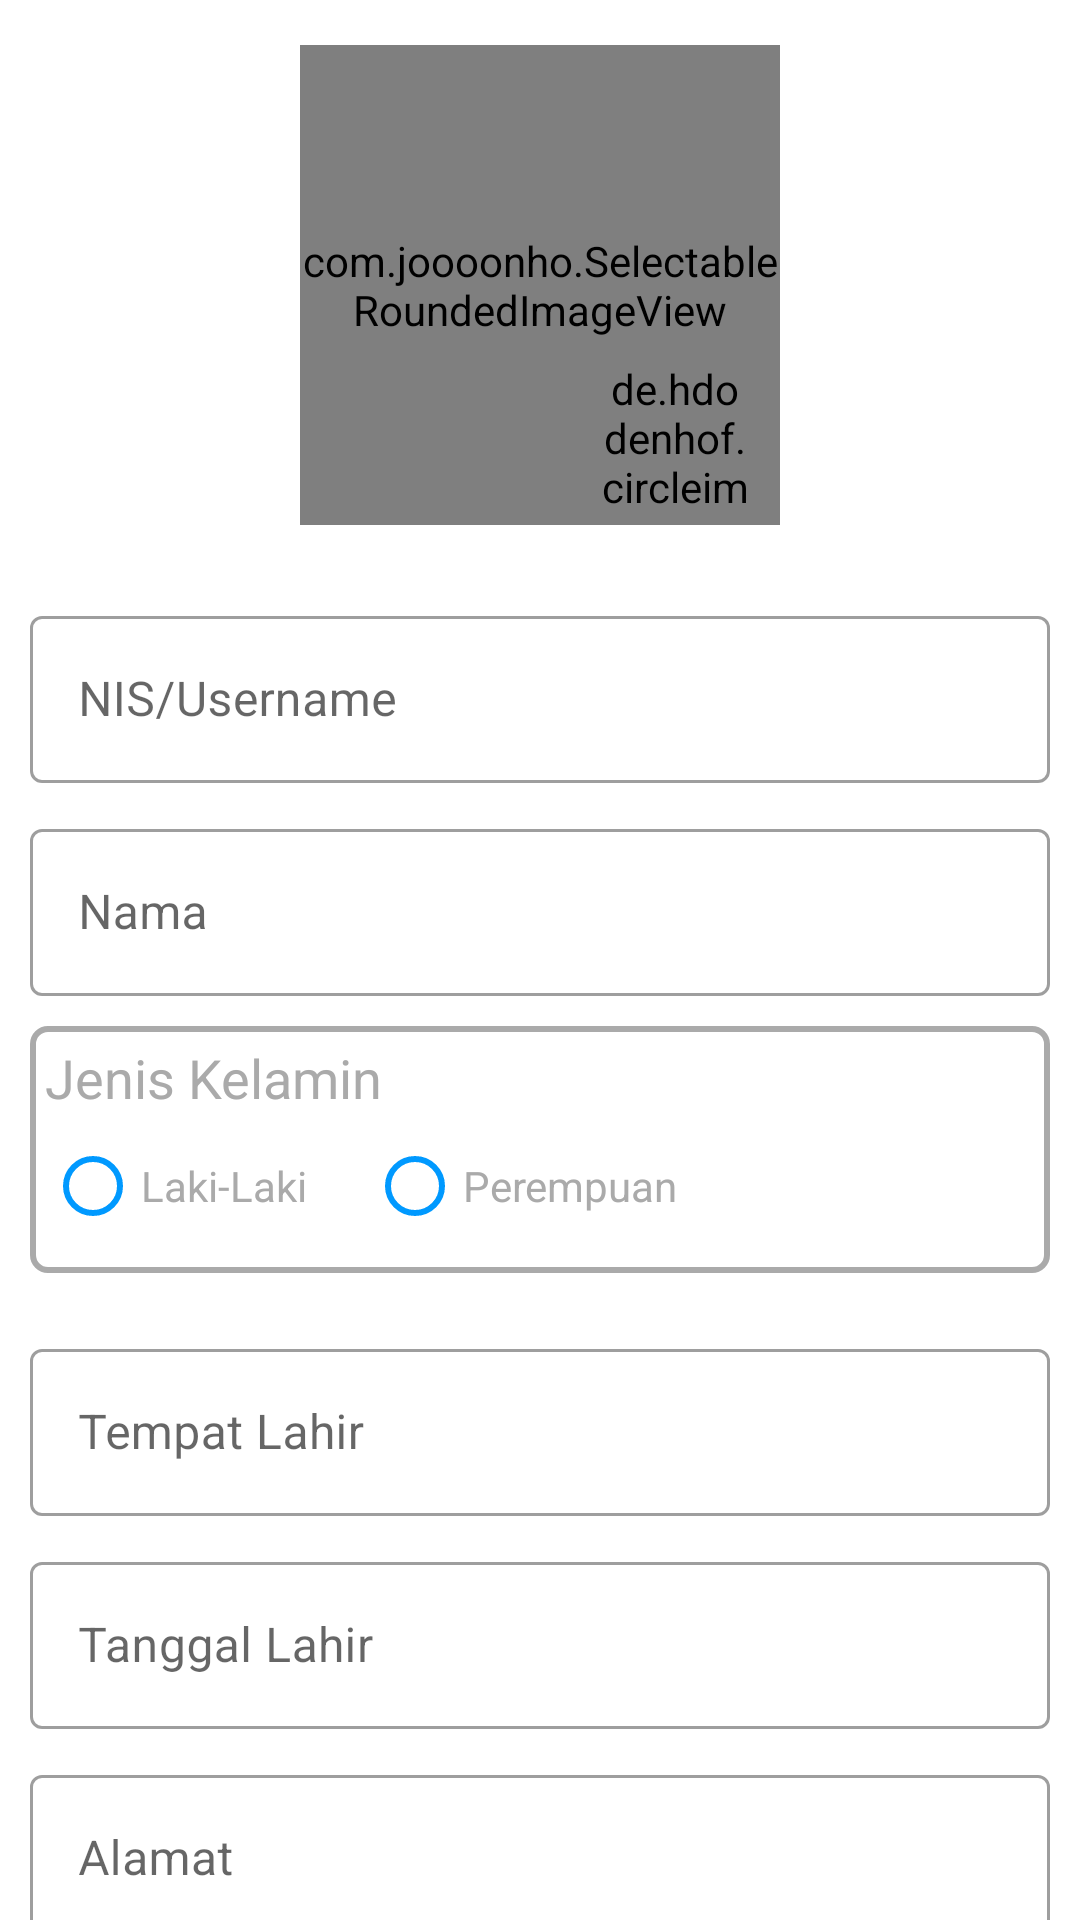

Reconstruct the res/layout file that produces this screen, plus the resources it refers to.
<!-- AndroidManifest.xml: application theme Theme.PerpusApp -->
<!-- res/layout/form_user.xml -->
<?xml version="1.0" encoding="utf-8"?>
<androidx.core.widget.NestedScrollView xmlns:android="http://schemas.android.com/apk/res/android"
    android:layout_width="match_parent"
    android:layout_height="match_parent"
    xmlns:app="http://schemas.android.com/apk/res-auto">
    <LinearLayout
        android:layout_marginBottom="30dp"
        android:orientation="vertical"
        android:layout_width="match_parent"
        android:layout_height="wrap_content">

        <RelativeLayout
            android:layout_gravity="center_horizontal"
            android:layout_width="180dp"
            android:layout_height="190dp">

            <com.joooonho.SelectableRoundedImageView
                app:sriv_left_top_corner_radius="10dp"
                app:sriv_right_top_corner_radius="10dp"
                app:sriv_left_bottom_corner_radius="10dp"
                app:sriv_right_bottom_corner_radius="10dp"
                android:layout_centerInParent="true"
                android:id="@+id/circleImg"
                android:scaleType="centerCrop"
                android:src="@mipmap/ic_launcher"
                android:layout_width="160dp"
                android:layout_height="160dp"/>

            <de.hdodenhof.circleimageview.CircleImageView
                android:layout_marginRight="20dp"
                android:layout_marginBottom="20dp"
                android:layout_alignParentRight="true"
                app:civ_circle_background_color="@android:color/white"
                android:layout_alignParentBottom="true"
                android:id="@+id/imgBtn"
                android:scaleType="centerCrop"
                android:tint="@color/purple_500"
                android:src="@android:drawable/ic_menu_camera"
                android:layout_width="50dp"
                android:layout_height="50dp"/>

        </RelativeLayout>

        <com.google.android.material.textfield.TextInputLayout
            android:layout_marginTop="10dp"
            android:layout_marginLeft="10dp"
            android:layout_marginRight="10dp"
            style="@style/Widget.MaterialComponents.TextInputLayout.OutlinedBox"
            android:layout_width="match_parent"
            android:layout_height="wrap_content">
            <com.google.android.material.textfield.TextInputEditText
                android:id="@+id/edtNis"
                android:hint="NIS/Username"
                android:layout_width="match_parent"
                android:layout_height="wrap_content"/>
        </com.google.android.material.textfield.TextInputLayout>

        <com.google.android.material.textfield.TextInputLayout
            android:layout_marginTop="10dp"
            android:layout_marginLeft="10dp"
            android:layout_marginRight="10dp"
            style="@style/Widget.MaterialComponents.TextInputLayout.OutlinedBox"
            android:layout_width="match_parent"
            android:layout_height="wrap_content">
            <com.google.android.material.textfield.TextInputEditText
                android:hint="Nama"
                android:id="@+id/edtNama"
                android:inputType="textMultiLine"
                android:layout_width="match_parent"
                android:layout_height="wrap_content"/>
        </com.google.android.material.textfield.TextInputLayout>

        <LinearLayout
            android:background="@drawable/bg_input_text_1"
            android:padding="5dp"
            android:layout_margin="10dp"
            android:orientation="vertical"
            android:layout_width="match_parent"
            android:layout_height="wrap_content">
            <TextView
                android:textSize="18dp"
                android:textColor="@android:color/darker_gray"
                style="@style/TextAppearance.AppCompat.Body1"
                android:text="Jenis Kelamin"
                android:layout_width="wrap_content"
                android:layout_height="wrap_content"/>

            <RadioGroup
                android:id="@+id/radio"
                android:orientation="horizontal"
                android:layout_width="match_parent"
                android:layout_height="wrap_content">
                <RadioButton
                    android:buttonTint="@color/purple_500"
                    android:textColor="@android:color/darker_gray"
                    android:id="@+id/rbL"
                    android:layout_width="wrap_content"
                    android:layout_height="wrap_content"
                    android:text="Laki-Laki"  />

                <RadioButton
                    android:buttonTint="@color/purple_500"
                    android:layout_marginLeft="20dp"
                    android:textColor="@android:color/darker_gray"
                    android:id="@+id/rbP"
                    android:layout_width="wrap_content"
                    android:layout_height="wrap_content"
                    android:text="Perempuan"  />
            </RadioGroup>
        </LinearLayout>
        <com.google.android.material.textfield.TextInputLayout
            android:layout_marginTop="10dp"
            android:layout_marginLeft="10dp"
            android:layout_marginRight="10dp"
            style="@style/Widget.MaterialComponents.TextInputLayout.OutlinedBox"
            android:layout_width="match_parent"
            android:layout_height="wrap_content">
            <com.google.android.material.textfield.TextInputEditText
                android:id="@+id/edtTempatLahir"
                android:hint="Tempat Lahir"
                android:inputType="textMultiLine"
                android:layout_width="match_parent"
                android:layout_height="wrap_content"/>
        </com.google.android.material.textfield.TextInputLayout>
        <com.google.android.material.textfield.TextInputLayout
            android:layout_marginTop="10dp"
            android:layout_marginLeft="10dp"
            android:layout_marginRight="10dp"
            style="@style/Widget.MaterialComponents.TextInputLayout.OutlinedBox"
            android:layout_width="match_parent"
            android:layout_height="wrap_content">
            <com.google.android.material.textfield.TextInputEditText
                android:focusable="false"
                android:id="@+id/edtTanggalLahir"
                android:hint="Tanggal Lahir"
                android:inputType="date"
                android:layout_width="match_parent"
                android:layout_height="wrap_content"/>
        </com.google.android.material.textfield.TextInputLayout>
        <com.google.android.material.textfield.TextInputLayout
            android:layout_marginTop="10dp"
            android:layout_marginLeft="10dp"
            android:layout_marginRight="10dp"
            style="@style/Widget.MaterialComponents.TextInputLayout.OutlinedBox"
            android:layout_width="match_parent"
            android:layout_height="wrap_content">
            <com.google.android.material.textfield.TextInputEditText
                android:id="@+id/edtAlamat"
                android:hint="Alamat"
                android:inputType="textMultiLine"
                android:layout_width="match_parent"
                android:layout_height="wrap_content"/>
        </com.google.android.material.textfield.TextInputLayout>

        <LinearLayout
            android:id="@+id/linear"
            android:background="@drawable/bg_input_text_1"
            android:padding="5dp"
            android:layout_margin="10dp"
            android:orientation="vertical"
            android:layout_width="match_parent"
            android:layout_height="wrap_content">
            <TextView
                android:textSize="18dp"
                android:textColor="@android:color/darker_gray"
                style="@style/TextAppearance.AppCompat.Body1"
                android:text="Status"
                android:layout_width="wrap_content"
                android:layout_height="wrap_content"/>

            <RadioGroup
                android:id="@+id/radioStatus"
                android:orientation="horizontal"
                android:layout_width="match_parent"
                android:layout_height="wrap_content">
                <RadioButton
                    android:buttonTint="@color/purple_500"
                    android:textColor="@android:color/darker_gray"
                    android:id="@+id/rbAdmin"
                    android:layout_width="wrap_content"
                    android:layout_height="wrap_content"
                    android:text="Admin"  />

                <RadioButton
                    android:buttonTint="@color/purple_500"
                    android:layout_marginLeft="20dp"
                    android:textColor="@android:color/darker_gray"
                    android:id="@+id/rbSiswa"
                    android:layout_width="wrap_content"
                    android:layout_height="wrap_content"
                    android:text="Siswa"  />
            </RadioGroup>
        </LinearLayout>
        <com.google.android.material.textfield.TextInputLayout
            android:layout_marginTop="10dp"
            android:layout_marginLeft="10dp"
            android:layout_marginRight="10dp"
            app:passwordToggleEnabled="true"
            style="@style/Widget.MaterialComponents.TextInputLayout.OutlinedBox"
            android:layout_width="match_parent"
            android:layout_height="wrap_content">
            <com.google.android.material.textfield.TextInputEditText
                android:id="@+id/edtPassword"
                android:hint="Password"
                android:inputType="textMultiLine"
                android:layout_width="match_parent"
                android:layout_height="wrap_content"/>
        </com.google.android.material.textfield.TextInputLayout>

    </LinearLayout>
</androidx.core.widget.NestedScrollView>
<!-- resources referenced by this layout -->
<resources>
  <color name="purple_500">#0099ff</color>
  <!-- drawable bg_input_text_1 (drawable) -->
  <shape
      xmlns:android="http://schemas.android.com/apk/res/android"
      android:shape="rectangle" >
    <corners
        android:radius="5dp" />
    <solid
        android:color="#fff" />
    <stroke
        android:width="2dp"
        android:color="@android:color/darker_gray" />
  </shape>
  <style name="Theme.PerpusApp" parent="Theme.MaterialComponents.DayNight.NoActionBar">
          
          <item name="colorPrimary">@color/purple_500</item>
          <item name="colorPrimaryVariant">@color/purple_700</item>
          <item name="colorOnPrimary">@color/white</item>
          
          <item name="colorSecondary">@color/teal_200</item>
          <item name="colorSecondaryVariant">@color/teal_700</item>
          <item name="colorOnSecondary">@color/black</item>
          
          <item name="android:windowTranslucentStatus">false</item>
          <item name="android:statusBarColor">@color/purple_700</item> 
          <item name="android:windowDrawsSystemBarBackgrounds">true</item>
          <item name="android:windowLightStatusBar">true</item>
  
          
      </style>
  <color name="purple_700">#0099ff</color>
  <color name="white">#FFFFFFFF</color>
  <color name="teal_200">#FF03DAC5</color>
  <color name="teal_700">#FF018786</color>
  <color name="black">#FF000000</color>
</resources>
